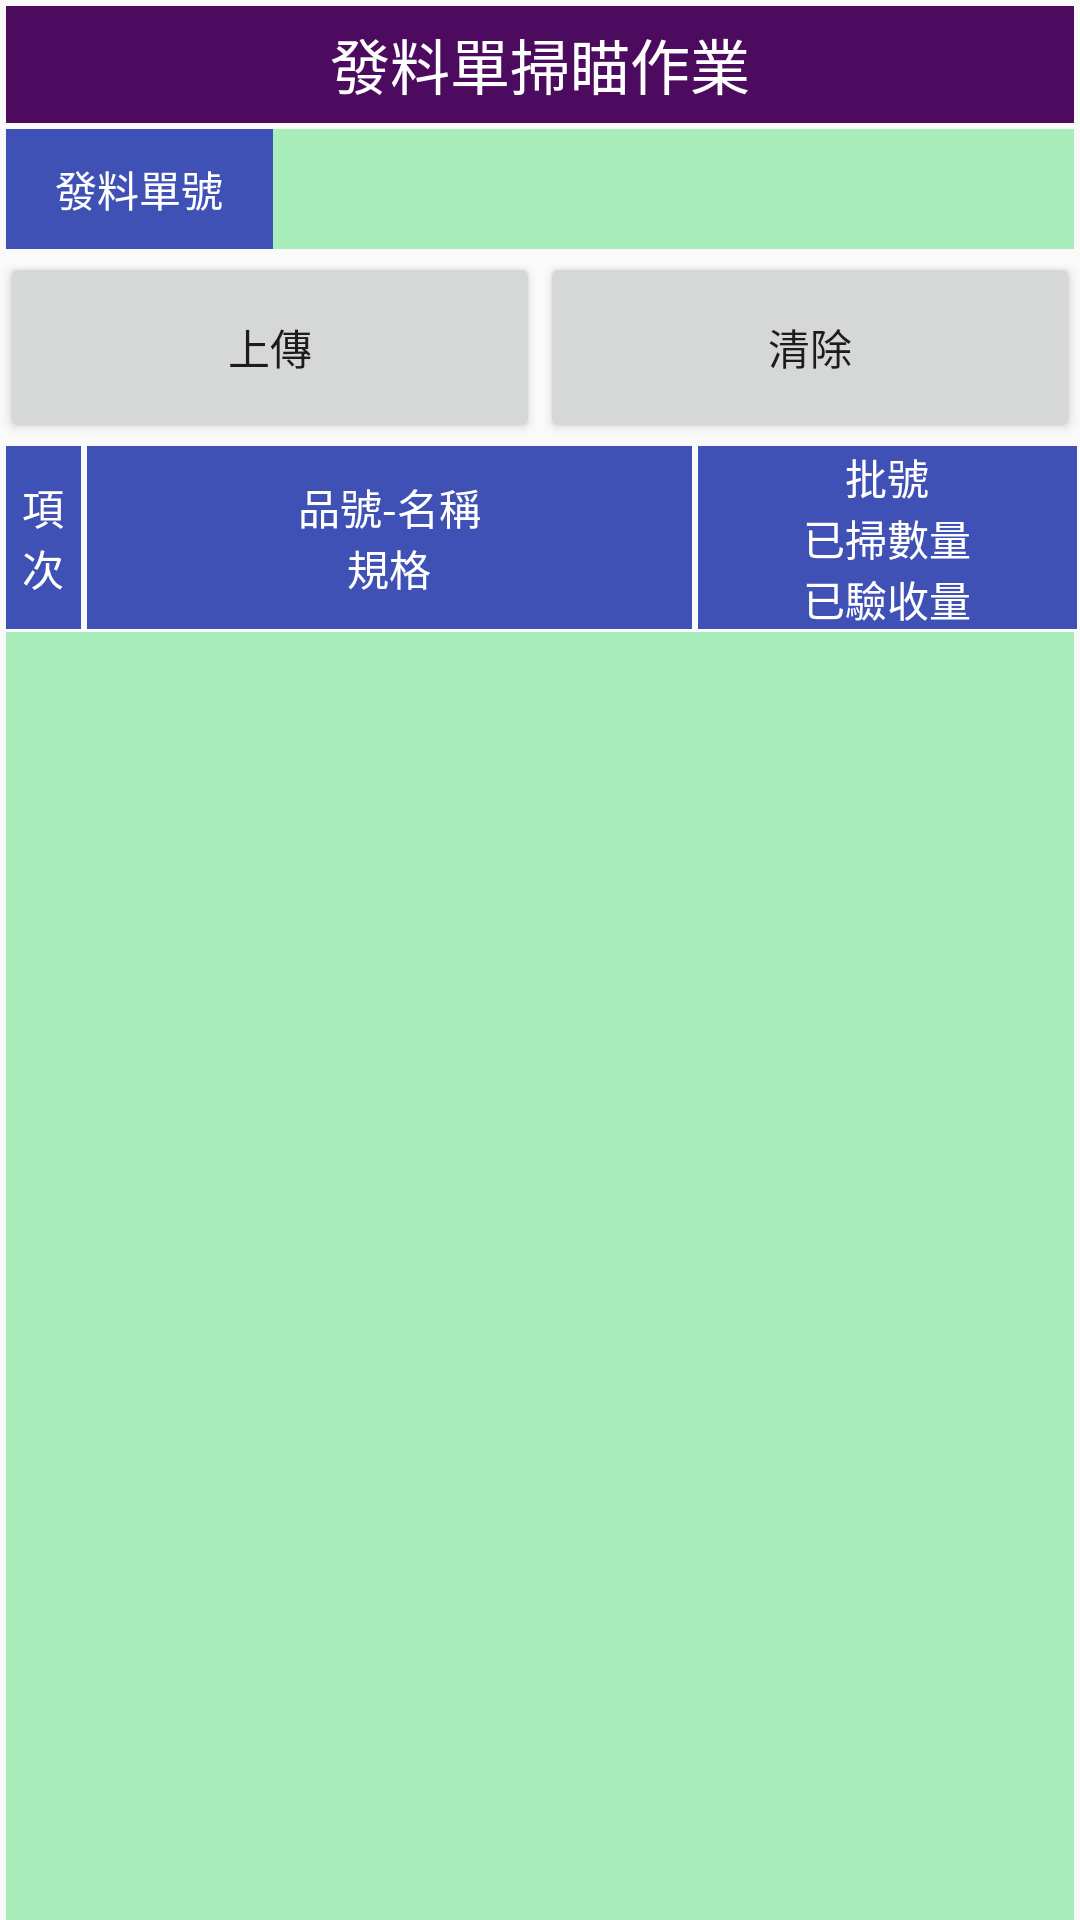

Here is an Android app screen rendered from its layout file. Give the layout XML and the strings, colors and styles it references.
<!-- AndroidManifest.xml: application theme Theme.KLB_PDA -->
<!-- res/layout/activity_qr230.xml -->
<?xml version="1.0" encoding="utf-8"?>
<LinearLayout xmlns:android="http://schemas.android.com/apk/res/android"
    android:orientation="vertical"
    android:layout_width="match_parent"
    android:layout_height="match_parent">

    <LinearLayout
        android:layout_width="match_parent"
        android:layout_height="0dp"
        android:layout_weight="1.5"
        android:orientation="horizontal">
        <LinearLayout
            android:layout_width="0dp"
            android:layout_height="match_parent"
            android:layout_weight="1"
            android:orientation="vertical">
            <LinearLayout
                android:layout_width="match_parent"
                android:layout_height="0dp"
                android:layout_weight="1">
                <TextView
                    android:id="@+id/qr230_main"
                    android:layout_width="match_parent"
                    android:layout_height="match_parent"
                    android:layout_weight="1"
                    android:gravity="center"
                    android:text="@string/qr230_main"
                    android:textSize="20dp"
                    android:background="#4C0B5F"
                    android:textColor="#FFFFFF"
                    android:layout_marginTop="2dp"
                    android:layout_marginBottom="1dp"
                    android:layout_marginLeft="2dp"
                    android:layout_marginRight="2dp"/>
            </LinearLayout>
            <LinearLayout
                android:layout_width="match_parent"
                android:layout_height="0dp"
                android:layout_weight="1">
                <TextView
                    android:id="@+id/tv_sfp01"
                    android:layout_width="0dp"
                    android:layout_height="match_parent"
                    android:layout_weight="1"
                    android:gravity="center"
                    android:text="@string/qr230_head1"
                    android:background="#3F51B5"
                    android:textColor="#FFFFFF"
                    android:layout_marginTop="1dp"
                    android:layout_marginBottom="1dp"
                    android:layout_marginLeft="2dp" />
                <TextView
                    android:id="@+id/qr230_head1"
                    android:layout_width="0dp"
                    android:layout_height="match_parent"
                    android:layout_weight="3"
                    android:gravity="center"
                    android:background="#A9EDBB"
                    android:textColor="@color/black"
                    android:layout_marginTop="1dp"
                    android:layout_marginBottom="1dp"
                    android:layout_marginRight="2dp"/>

            </LinearLayout>

            <LinearLayout
                android:layout_width="match_parent"
                android:layout_height="0dp"
                android:layout_weight="1.5">
                <Button
                    android:id="@+id/qr230_btnupload"
                    android:layout_width="0dp"
                    android:layout_height="match_parent"
                    android:layout_weight="1"
                    android:text="@string/qr230_btn01"
                    />

                <Button
                    android:id="@+id/qr230_btnclear"
                    android:layout_width="0dp"
                    android:layout_height="match_parent"
                    android:layout_weight="1"
                    android:text="@string/qr230_btn02" />
            </LinearLayout>
        </LinearLayout>


    </LinearLayout>


    <LinearLayout
        android:layout_width="match_parent"
        android:layout_height="0dp"
        android:layout_weight="5"
        android:orientation="vertical">
        <LinearLayout
            android:layout_width="match_parent"
            android:layout_height="wrap_content"
            android:orientation="horizontal">
            <TextView
                android:layout_width="0dp"
                android:layout_height="match_parent"
                android:layout_weight="0.5"
                android:gravity="center"
                android:text="@string/qr230_title1"
                android:background="#3F51B5"
                android:textColor="#FFFFFF"
                android:layout_marginTop="1dp"
                android:layout_marginBottom="1dp"
                android:layout_marginLeft="2dp"
                android:layout_marginRight="1dp"/>
            <TextView
                android:layout_width="0dp"
                android:layout_height="match_parent"
                android:layout_weight="4"
                android:gravity="center"
                android:text="@string/qr230_title2"
                android:background="#3F51B5"
                android:textColor="#FFFFFF"
                android:layout_marginTop="1dp"
                android:layout_marginBottom="1dp"
                android:layout_marginLeft="1dp"
                android:layout_marginRight="1dp"/>

            <TextView
                android:layout_width="0dp"
                android:layout_height="match_parent"
                android:layout_weight="2.5"
                android:gravity="center"
                android:text="@string/qr230_title3"
                android:background="#3F51B5"
                android:textColor="#FFFFFF"
                android:layout_marginTop="1dp"
                android:layout_marginBottom="1dp"
                android:layout_marginLeft="1dp"
                android:layout_marginRight="1dp"/>
        </LinearLayout>
        <ListView
            android:id="@+id/qr230_list01"
            android:layout_width="match_parent"
            android:layout_height="0dp"
            android:layout_weight="14"
            android:background="#A9EDBB"
            android:layout_marginLeft="2dp"
            android:layout_marginRight="2dp"/>
    </LinearLayout>

</LinearLayout>
<!-- resources referenced by this layout -->
<resources>
  <color name="black">#FF000000</color>
  <string name="qr230_btn01">上傳</string>
  <string name="qr230_btn02">清除</string>
  
      /* message_qr230 */
  <string name="qr230_head1">發料單號</string>
  <string name="qr230_main">發料單掃瞄作業</string>
  <string name="qr230_title1">項次</string>
  <string name="qr230_title2">品號-名稱\n規格</string>
  <string name="qr230_title3">批號\n已掃數量\n已驗收量</string>
  <style name="Theme.KLB_PDA" parent="Theme.MaterialComponents.DayNight.DarkActionBar.Bridge">
          
          <item name="colorPrimary">@color/purple_500</item>
          <item name="colorPrimaryVariant">@color/purple_700</item>
          <item name="colorOnPrimary">@color/white</item>
          
          <item name="colorSecondary">@color/teal_200</item>
          <item name="colorSecondaryVariant">@color/teal_700</item>
          <item name="colorOnSecondary">@color/black</item>
          
          <item name="android:statusBarColor" tools:targetApi="l">?attr/colorPrimaryVariant</item>
          
      </style>
  <color name="purple_500">#FF6200EE</color>
  <color name="purple_700">#FF3700B3</color>
  <color name="white">#FFFFFFFF</color>
  <color name="teal_200">#FF03DAC5</color>
  <color name="teal_700">#FF018786</color>
</resources>
